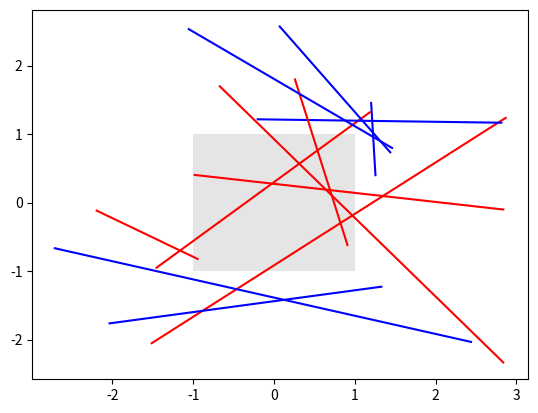

Generate this figure with matplotlib:
"""
===========================================
Changing colors of lines intersecting a box
===========================================

The lines intersecting the rectangle are colored in red, while the others
are left as blue lines. This example showcases the `.intersects_bbox` function.

"""

import numpy as np
import matplotlib.pyplot as plt
from matplotlib.transforms import Bbox
from matplotlib.path import Path

# Fixing random state for reproducibility
np.random.seed(19680801)


left, bottom, width, height = (-1, -1, 2, 2)
rect = plt.Rectangle((left, bottom), width, height, facecolor="black", alpha=0.1)

fig, ax = plt.subplots()
ax.add_patch(rect)

bbox = Bbox.from_bounds(left, bottom, width, height)

for i in range(12):
    vertices = (np.random.random((2, 2)) - 0.5) * 6.0
    path = Path(vertices)
    if path.intersects_bbox(bbox):
        color = "r"
    else:
        color = "b"
    ax.plot(vertices[:, 0], vertices[:, 1], color=color)

plt.show()
